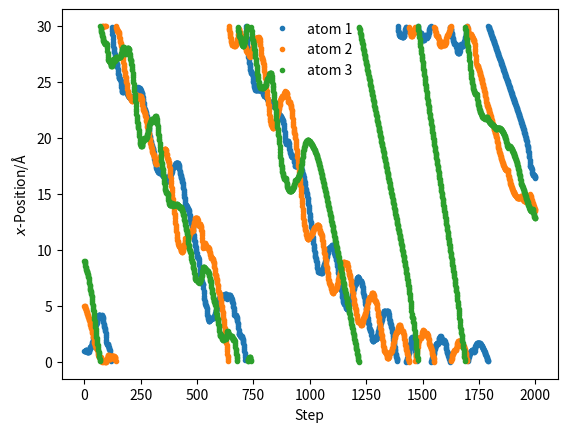

Write Python code to recreate this figure.
#!/bin/python3

import numpy as np
import matplotlib.pyplot as plt
import time

class constants:
    N  = 6.02214129e23   # mol^-1
    kB = 1.380649e-23    # J/K
    R  = N * kB          # J/mol/K  
    e0 = 8.854187813e-12 # Farad/m
    e  = 1.602176634e-19 # C
    u  = 1.660539066e-27 # kg

class Atom:
    def __init__(self, idx, name, x, mass, charge, lj_epsilon, lj_sigma):
        self.idx        = idx
        self.name       = name
        self.mass       = mass
        self.charge     = charge
        self.lj_epsilon = lj_epsilon
        self.lj_sigma   = lj_sigma
        self.x          = x
        self.v          = [0, 0, 0]
        self.a          = [0, 0, 0]
        self.a_new      = [0, 0, 0]

def LJ_force(r, epsilon, sigma):
    LJ_cutoff = 12 # Angstrom = 1.2nm, hardcoded.
    
    if (r < LJ_cutoff):
        repulsive  = 48 * epsilon * sigma**12 / r**13
        attractive = 24 * epsilon * sigma**6  / r**7

        return repulsive - attractive

    return 0

def generate_velocities(AtomList, T):
    # Not sure if this is exactly correct.
    # Maybe some sqrt(3/2) is still missing?
    # See https://manual.gromacs.org/current/reference-manual/algorithms/molecular-dynamics.html#coordinates-and-velocities
    for Atom in AtomList:
        BoltzmannFactor = constants.kB * T
        BoltzmannFactor = BoltzmannFactor / (Atom.mass * constants.e)
        BoltzmannFactor = BoltzmannFactor**0.5

        Atom.v[0] = BoltzmannFactor * (np.random.rand() - 0.5)
        Atom.v[1] = BoltzmannFactor * (np.random.rand() - 0.5)
        Atom.v[2] = BoltzmannFactor * (np.random.rand() - 0.5)

def get_accelerations(AtomList, boxsize):
    def reduce(forcegrid):
        reduced = len(forcegrid) * [0]

        for i in range(0, len(forcegrid)):
            for j in range(0, len(forcegrid)):
                reduced[i] += forcegrid[j][i]

        return reduced
    
    accel_x = [[0] * len(AtomList) for i in range(len(AtomList))]
    accel_y = [[0] * len(AtomList) for i in range(len(AtomList))]
    accel_z = [[0] * len(AtomList) for i in range(len(AtomList))]
        
    for i in range(0, len(AtomList) - 1):
        for j in range(i + 1, len(AtomList)):
            
            # Get the distance in each dimension.
            r_x = AtomList[j].x[0] - AtomList[i].x[0]
            r_y = AtomList[j].x[1] - AtomList[i].x[1]
            r_z = AtomList[j].x[2] - AtomList[i].x[2]

            # Apply periodic boundary condition.
            if (r_x  >  0.5 * boxsize[0]): r_x -= boxsize[0]
            if (r_x <= -0.5 * boxsize[0]): r_x += boxsize[0]

            if (r_y  >  0.5 * boxsize[1]): r_y -= boxsize[1]
            if (r_y <= -0.5 * boxsize[1]): r_y += boxsize[1]

            if (r_z  >  0.5 * boxsize[2]): r_z -= boxsize[2]
            if (r_z <= -0.5 * boxsize[2]): r_z += boxsize[2]

            # Compute distance.
            rmag = (r_x**2 + r_y**2 + r_z**2)**0.5
            
            # Compute force.
            force_scalar = LJ_force(rmag, AtomList[i].lj_epsilon, AtomList[i].lj_sigma)

            # Decompose force.
            force_x = force_scalar * r_x / rmag
            force_y = force_scalar * r_y / rmag
            force_z = force_scalar * r_z / rmag
            
            # Fill the force grid.
            accel_x[i][j] =   force_x / AtomList[i].mass
            accel_x[j][i] = - force_x / AtomList[j].mass

            accel_y[i][j] =   force_y / AtomList[i].mass
            accel_y[j][i] = - force_y / AtomList[j].mass

            accel_z[i][j] =   force_z / AtomList[i].mass
            accel_z[j][i] = - force_z / AtomList[j].mass

    # Reduce forces.
    reduced_x = reduce(accel_x)
    reduced_y = reduce(accel_y)
    reduced_z = reduce(accel_z)
    
    # Update.
    for i in range(0, len(AtomList)):
        AtomList[i].a_new[0] = reduced_x[i]
        AtomList[i].a_new[1] = reduced_y[i]
        AtomList[i].a_new[2] = reduced_z[i]

# Velocity-Verlet integrator.
def integrate(AtomList, dt, boxsize):
    for Atom in AtomList:
        # Update positions.
        Atom.x[0] += Atom.v[0] * dt + 0.5 * Atom.a[0] * dt * dt
        Atom.x[1] += Atom.v[1] * dt + 0.5 * Atom.a[1] * dt * dt
        Atom.x[2] += Atom.v[2] * dt + 0.5 * Atom.a[2] * dt * dt

        # Apply periodic boundary condition.
        if (Atom.x[0] > boxsize[0]): Atom.x[0] -= boxsize[0]
        if (Atom.x[0] < 0         ): Atom.x[0] += boxsize[0]
        
        if (Atom.x[1] > boxsize[1]): Atom.x[1] -= boxsize[1]
        if (Atom.x[1] < 0         ): Atom.x[1] += boxsize[1]

        if (Atom.x[2] > boxsize[2]): Atom.x[2] -= boxsize[2]
        if (Atom.x[2] < 0         ): Atom.x[2] += boxsize[2]

        # Update velocities.
        Atom.v[0] += 0.5 * (Atom.a[0] + Atom.a_new[0]) * dt
        Atom.v[1] += 0.5 * (Atom.a[1] + Atom.a_new[1]) * dt
        Atom.v[2] += 0.5 * (Atom.a[2] + Atom.a_new[2]) * dt
        
        # Update accelerations.
        Atom.a[0] = Atom.a_new[0]
        Atom.a[1] = Atom.a_new[1]
        Atom.a[2] = Atom.a_new[2]

# Write coordinates to a .pdb trajectory file
def writeFrame(step, AtomList, boxsize):
    with open("traj.pdb", "a+") as file:
        
        file.write("MODEL        {}\n".format(step))
        file.write("CRYST1  {:7.3f}  {:7.3f}  {:7.3f}  90.00  90.00  90.00 P 1           1\n".format(boxsize[0], boxsize[1], boxsize[2]))
        
        for Atom in AtomList:
            file.write("{:6s}{:5d} {:^4s}{:1s}{:4s}{:1s}{:4d}{:1s}   {:8.3f}{:8.3f}{:8.3f}\n".format('ATOM', Atom.idx, Atom.name, '', Atom.name, '', Atom.idx, '', Atom.x[0], Atom.x[1], Atom.x[2]))
        
        file.write('TER\nENDMDL\n')

# Run MD simulation.
def run_md(AtomList, dt, nsteps, T, boxsize):
    # 1 INPUT INITIAL CONDITIONS

        # Initialize list of positions for old output function.
    positionList = [[Atom.x[0] for Atom in AtomList]]
    
        # Initial velocity from Maxwell-Boltzmann distribution.
    generate_velocities(AtomList, T)

        # Update user.
    print("initial positions:  {:.4f}, {:.4f}, {:.4f}".format(AtomList[0].x[0], AtomList[1].x[0], AtomList[2].x[0]))
    print("initial velocities: {:.4f}, {:.4f}, {:.4f}".format(AtomList[0].v[0], AtomList[1].v[0], AtomList[2].v[0]))

    for step in range(nsteps):
        # 2 COMPUTE FORCE
        get_accelerations(AtomList, boxsize)

        # 3 UPDATE CONFIGURATION
        integrate(AtomList, dt, boxsize)

        # 4 OUTPUT STEP
        if (step % 100 == 0):
            writeFrame(step + 1, AtomList, boxsize)
            positionList.append([Atom.x[0] for Atom in AtomList])

    return positionList

# MAIN #########################################################################

np.random.seed(1) # for testing

AtomList = [
    Atom(1, 'ARG', [1.0, 1, 0], 39.948, 0, 0.0103, 3.4),
    Atom(2, 'ARG', [5.0, 1, 0], 39.948, 0, 0.0103, 3.4),
    Atom(3, 'ARG', [9.0, 1, 0], 39.948, 0, 0.0103, 3.4)
    ]

tic = time.perf_counter()

sim_pos = run_md(AtomList=AtomList, dt=0.1, nsteps=200000, T=300, boxsize=[30.0, 30.0, 30.0])

toc = time.perf_counter()

print("time = {:.4f}".format(toc - tic))

atom1 = len(sim_pos) * [0]
atom2 = len(sim_pos) * [0]
atom3 = len(sim_pos) * [0]

for i in range(0, len(sim_pos)):
    atom1[i] = sim_pos[i][0]
    atom2[i] = sim_pos[i][1]
    atom3[i] = sim_pos[i][2]

plt.plot(atom1, '.', label='atom 1')
plt.plot(atom2, '.', label='atom 2')
plt.plot(atom3, '.', label='atom 3')

plt.xlabel(r'Step')
plt.ylabel(r'$x$-Position/Å')
plt.legend(frameon=False)
plt.show()
